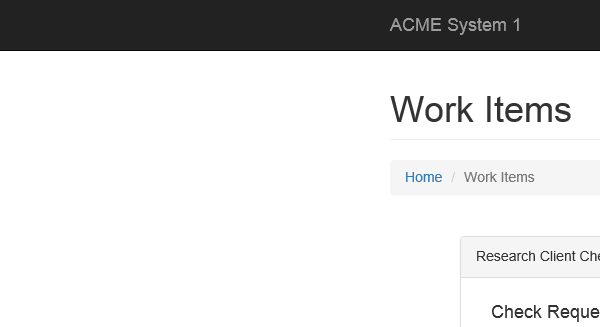
Task: Robotic Enterprise Framework
Workflow: System1_ExtractClientInformation

Step 1: Attach Browser 'iexplore.exe ACME' in window 'ACME System 1 - Work Items'
